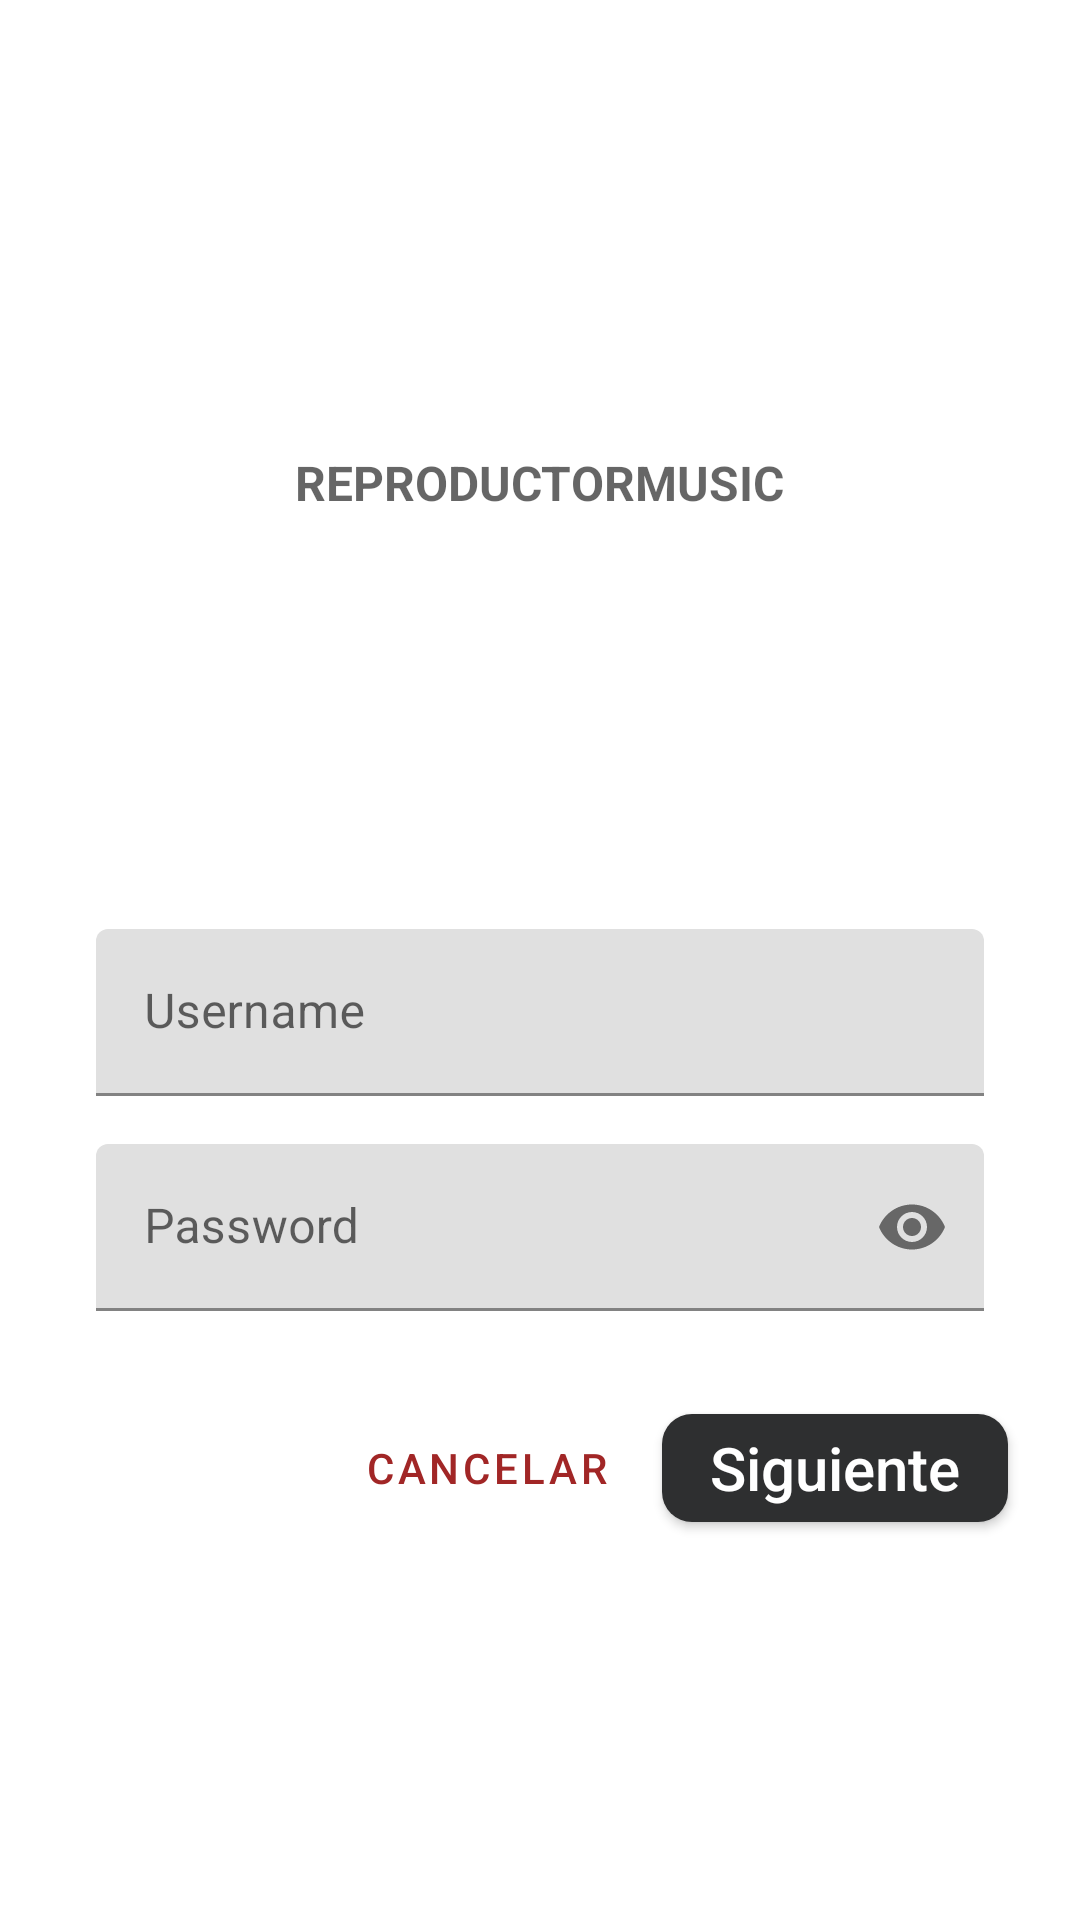

This screen was rendered from an Android layout file. Write that file and the resources it references.
<!-- AndroidManifest.xml: application theme Theme.ReproductorMusic -->
<!-- res/layout/login_frag.xml -->
<?xml version="1.0" encoding="utf-8" ?>
<ScrollView xmlns:android="http://schemas.android.com/apk/res/android"
    xmlns:app="http://schemas.android.com/apk/res-auto"
    xmlns:tools="http://schemas.android.com/tools"
    style="@android:style/Widget.DeviceDefault.Light.ScrollView"
    android:layout_width="match_parent"
    android:layout_height="match_parent"
    android:background="@color/LOGIN"
    tools:context=".Login_frag">

    <LinearLayout
        android:layout_width="match_parent"
        android:layout_height="wrap_content"
        android:clipChildren="false"
        android:clipToPadding="false"
        android:orientation="vertical"
        android:padding="24dp"
        android:paddingTop="16dp">

        <ImageView
            android:layout_width="64dp"
            android:layout_height="64dp"
            android:layout_gravity="center_horizontal"
            android:layout_marginTop="46dp"
            android:layout_marginBottom="16dp"
            android:contentDescription="@string/app_name"
            app:srcCompat="@drawable/images" />

        <TextView
            android:layout_width="wrap_content"
            android:layout_height="wrap_content"
            android:layout_gravity="center_horizontal"
            android:layout_marginBottom="130dp"
            android:text="@string/app_name"
            android:textAllCaps="true"
            android:textSize="16sp"
            android:textAppearance="@style/TextAppearance.ReproductorMusic.Title"/>
        

        <com.google.android.material.textfield.TextInputLayout
            android:layout_width="match_parent"
            android:layout_height="wrap_content"
            android:layout_margin="8dp"
            android:hint="@string/username"
            app:endIconMode="clear_text">

            <com.google.android.material.textfield.TextInputEditText
                android:layout_width="match_parent"
                android:layout_height="wrap_content"
                android:inputType="text"
                android:maxLines="1" />

        </com.google.android.material.textfield.TextInputLayout>

        
        <com.google.android.material.textfield.TextInputLayout
            android:id="@+id/password_text"
            android:layout_width="match_parent"
            android:layout_height="wrap_content"
            android:layout_margin="8dp"
            android:hint="@string/password"
            app:endIconMode="password_toggle"
            app:errorEnabled="true">

            <com.google.android.material.textfield.TextInputEditText
                android:id="@+id/password_edit"
                android:layout_width="match_parent"
                android:layout_height="wrap_content"
                android:inputType="textPassword" />
        </com.google.android.material.textfield.TextInputLayout>

        <RelativeLayout
            android:layout_width="match_parent"
            android:layout_height="wrap_content">

            <com.google.android.material.button.MaterialButton
                android:id="@+id/next"
                android:layout_width="wrap_content"
                android:layout_height="match_parent"
                android:layout_alignParentEnd="true"
                android:layout_alignParentRight="true"
                android:layout_marginEnd="0dp"
                android:layout_marginRight="0dp"
                android:fontFamily="sans-serif-medium"
                android:text="@string/next"
                android:textAppearance="@style/TextAppearance.AppCompat.Large"
                android:textColor="#FFFFFF"
                android:textSize="20sp"
                app:backgroundTint="#2E2F30"
                app:cornerRadius="10dp"
                app:iconTint="#343335"
                app:rippleColor="@color/LOGIN" />

            <com.google.android.material.button.MaterialButton
                android:id="@+id/cancel"
                style="@style/Widget.MaterialComponents.Button.TextButton"
                android:layout_width="wrap_content"
                android:layout_height="match_parent"
                android:layout_marginEnd="10dp"
                android:layout_marginRight="10dp"
                android:layout_toStartOf="@+id/next"
                android:layout_toLeftOf="@id/next"
                android:radius="100dp"
                android:text="@string/cancel"
                app:cornerRadius="10dp" />
        </RelativeLayout>


    </LinearLayout>
</ScrollView>
<!-- resources referenced by this layout -->
<resources>
  <color name="LOGIN">#FFFFFFFF</color>
  <string name="app_name">ReproductorMusic</string>
  <string name="cancel">Cancelar</string>
  <string name="next">Siguiente</string>
  <string name="password">Password</string>
  <string name="username">Username</string>
  <style name="TextAppearance.ReproductorMusic.Title" parent="TextAppearance.MaterialComponents.Headline5">
          <item name="textAllCaps">true</item>
          <item name="android:textStyle">bold</item>
          <item name="android:textColor">?android:attr/textColorSecondary</item>
      </style>
  <style name="Theme.ReproductorMusic" parent="Theme.MaterialComponents.DayNight.NoActionBar">
          
          <item name="colorPrimary">#A12626</item>
          <item name="colorPrimaryVariant">#434040</item>
          <item name="colorOnPrimary">#FFFFFF</item>
          
          <item name="colorSecondary">#FFFFFF</item>
          <item name="colorSecondaryVariant">#FFFFFF</item>
          <item name="colorOnSecondary">@color/black</item>
          
          <item name="android:statusBarColor" tools:targetApi="l">?attr/colorPrimaryVariant</item>
      </style>
  <color name="black">#FF000000</color>
</resources>
